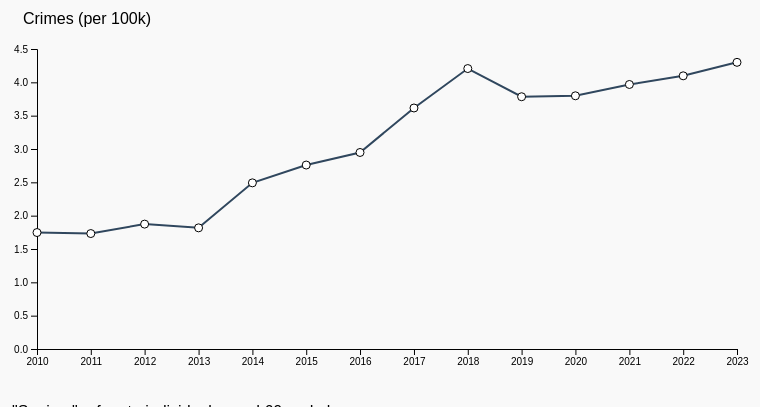
D3 v6 page, settled after 360 driven frames (6 s of simulated time); the page loaded 1 data file(s).


// ── script.js
async function draw() {
  // Data
  const dataset = await d3.csv("crime_against_senior.csv");
  const parseDate = d3.timeParse("%Y");

  // Dimensions
  let dimensions = {
    width: 800,
    height: 400,
    margins: 50,
  };

  dimensions.ctrWidth = dimensions.width - dimensions.margins * 2;
  dimensions.ctrHeight = dimensions.height - dimensions.margins * 2;

  // Draw Image
  const svg = d3
    .select("#chart")
    .append("svg")
    .attr("width", dimensions.width)
    .attr("height", dimensions.height);

  const ctr = svg
    .append("g")
    .attr("transform", `translate(${dimensions.margins}, ${dimensions.margins})`);

  const tooltip = d3.select("#tooltip");

  const xAxisGroup = ctr.append("g").style("transform", `translateY(${dimensions.ctrHeight}px)`);
  const yAxisGroup = ctr.append("g");

  svg
    .append("text")
    .attr("x", 100)
    .attr("y", dimensions.margins / 2)
    .attr("text-anchor", "middle")
    .attr("dy", "0em")
    .text("Crimes (per 100k)");

  function histogram(metric) {
    const xAccessor = (d) => {
      const date = parseDate(d.year);
      console.log("Parsed date:", date);
      return date;
    };
    const yAccessor = (d) => {
      const value = +d[metric];
      console.log(`Metric (${metric}) value:`, value);
      return value;
    };

    console.log("Dataset:", dataset);

    const xScale = d3
      .scaleTime()
      .domain([parseDate("2010"), parseDate("2023")])
      .range([0, dimensions.ctrWidth])
      .nice();

    const yScale = d3
      .scaleLinear()
      .domain([0, d3.max(dataset, yAccessor)])
      .range([dimensions.ctrHeight, 0])
      .nice();

    // Clear previous path
    ctr.selectAll("path").remove();

    // Draw Lines
    const lineGenerator = d3
      .line()
      .x((d) => xScale(xAccessor(d)))
      .y((d) => yScale(yAccessor(d)));

    ctr
      .append("path")
      .datum(dataset)
      .attr("d", lineGenerator)
      .attr("fill", "none")
      .attr("stroke", "#30475e")
      .attr("stroke-width", 2);

    // Draw Circles
    ctr
      .selectAll("circle")
      .data(dataset)
      .join("circle")
      .attr("r", 4)
      .attr("fill", "white")
      .attr("stroke", "black")
      .attr("stroke-width", 1)
      .attr("cx", (d) => xScale(xAccessor(d)))
      .attr("cy", (d) => yScale(yAccessor(d)))
      .on("mouseenter", function (event, datum) {
        tooltip
          .style("display", "block")
          .style("top", event.pageY - 45 + "px")
          .style("left", event.pageX - 25 + "px");

        const formatter = d3.format(".2f");

        tooltip.select(".number").text(formatter(datum[metric]));
      })
      .on("mouseleave", function (event) {
        tooltip.style("display", "none");
      });

    // Draw Axes
    const xAxis = d3.axisBottom(xScale).ticks(d3.timeYear.every(1));

    xAxisGroup.call(xAxis);

    const yAxis = d3.axisLeft(yScale);

    yAxisGroup.call(yAxis);
  }

  d3.select("#metric").on("change", function (e) {
    e.preventDefault();
    histogram(this.value);
  });

  histogram("rape_rate_per_100k");
}

draw();


### data: crime_against_senior.csv
year, SUB_HOMICIDE, homicide_rate, homicide_rate_per_100k, SUB_RAPE, rape_rate, rape_rate_per_100k, SUB_ROBBERY, robbery_rate, robbery_rate_per_100k, SUB_ASSAULT, assault_rate, assault_rate_per_100k, POP_total, POP_60_and_over, Senior_Rate
2010, 114, 1.86E-05, 1.861, 107, 1.75E-05, 1.747, 3789, 0.0006186, 61.86, 3586, 0.0005854, 58.54, 37349363, 6,125,296, 0.164
2011, 138, 2.19E-05, 2.192, 109, 1.73E-05, 1.732, 3978, 0.000632, 63.2, 3816, 0.0006062, 60.62, 37691912, 6,294,549, 0.167
2012, 139, 2.10E-05, 2.1, 124, 1.87E-05, 1.873, 4252, 0.0006424, 64.24, 4258, 0.0006433, 64.33, 38041430, 6,619,209, 0.174
2013, 136, 1.99E-05, 1.993, 124, 1.82E-05, 1.817, 4079, 0.0005978, 59.78, 4369, 0.0006403, 64.03, 38332521, 6,823,189, 0.178
2014, 137, 1.94E-05, 1.94, 176, 2.49E-05, 2.492, 4058, 0.0005746, 57.46, 5056, 0.0007159, 71.59, 38802500, 7,062,055, 0.182
2015, 152, 2.08E-05, 2.076, 202, 2.76E-05, 2.76, 3915, 0.0005348, 53.48, 5316, 0.0007262, 72.62, 39144818, 7,320,081, 0.187
2016, 163, 2.17E-05, 2.174, 221, 2.95E-05, 2.948, 4356, 0.0005811, 58.11, 6329, 0.0008442, 84.42, 39250017, 7,496,753, 0.191
2017, 162, 2.08E-05, 2.084, 281, 3.62E-05, 3.615, 4601, 0.0005919, 59.19, 7360, 0.0009469, 94.69, 39536653, 7,772,669, 0.1966
2018, 184, 2.31E-05, 2.31, 335, 4.21E-05, 4.207, 4701, 0.0005903, 59.03, 8153, 0.001024, 102.4, 39557045, 7,963,713, 0.2013
2019, 178, 2.18E-05, 2.18, 309, 3.78E-05, 3.784, 4556, 0.0005579, 55.79, 8435, 0.001033, 103.3, 39512223, 8166156, 0.2067
2020, 190, 2.41E-05, 2.405, 300, 3.80E-05, 3.798, 3986, 0.0005046, 50.46, 9024, 0.001142, 114.2, 39346023, 7,898,685, 0.2007
2021, 204, 2.46E-05, 2.46, 329, 3.97E-05, 3.968, 4477, 0.0005399, 53.99, 10298, 0.001242, 124.2, 39237836, 8,291,725, 0.2113
2022, 234, 2.76E-05, 2.755, 348, 4.10E-05, 4.098, 4868, 0.0005732, 57.32, 11125, 0.00131, 131, 39029342, 8,492,450, 0.2176
2023, 227, 2.62E-05, 2.624, 372, 4.30E-05, 4.3, 4814, 0.0005564, 55.64, 10744, 0.001242, 124.2, 38965193, 8,651,346, 0.222